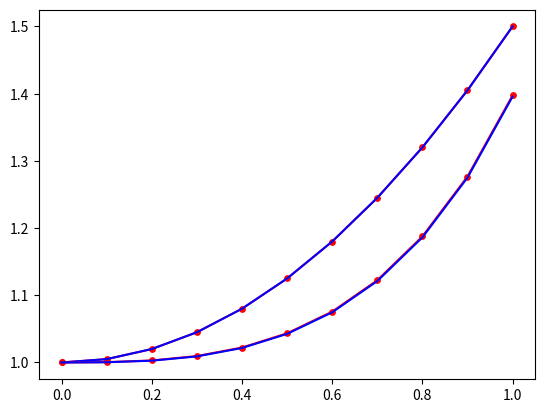

Write Python code to recreate this figure.
#%% setup
import numpy as np
from matplotlib import pyplot as plt


def trapezoid(f, y_0, start, stop, step):
    w_i = y_0
    w = [w_i]
    t = np.arange(start, stop+step, step)  # include endpoint, therefore add step
    for t_i in t[:-1]:  # skip last, because i'm using t_i to find w_i+1
        f_i = f(t_i, w_i)
        w_i += step*(f_i + f(t_i+step, w_i + h*f_i)) / 2
        w.append(w_i)
    return t, w


def y_a(t):
    return 0.5*t*t + 1


def y_b(t):
    return np.e ** (t*t*t/3)


def dydt_a(t, y):
    return t


def dydt_b(t, y):
    return t*t*y

#%% run
h = 0.1
a, b = 0., 1.
y_0 = 1.
t, w_a = trapezoid(dydt_a, y_0, a, b, h)
_, w_b = trapezoid(dydt_b, y_0, a, b, h)

#%% print a
print("t:       ", '|', "w:       ", '|', "error:  ")
for i in range(len(t)):
    print(f'{t[i]:+6f} | {w_a[i]:+6f} | {y_a(t[i]) - w_a[i]:+6f}')

#%% print b ØVING
print("t:       ", '|', "w:       ", '|', "error:  ")
for i in range(len(t)):
    print(f'{t[i]:+6f} | {w_b[i]:+6f} | {y_b(t[i]) - w_b[i]:+6f}')

#%% plot a
plt.plot(t, w_a, 'r')
plt.scatter(t, w_a, c='r', s=15)
plt.plot(t, y_a(t), 'b')
plt.show()

#%% plot b
plt.plot(t, w_b, 'r')
plt.scatter(t, w_b, c='r', s=15)
plt.plot(t, y_b(t), 'b')
plt.show()